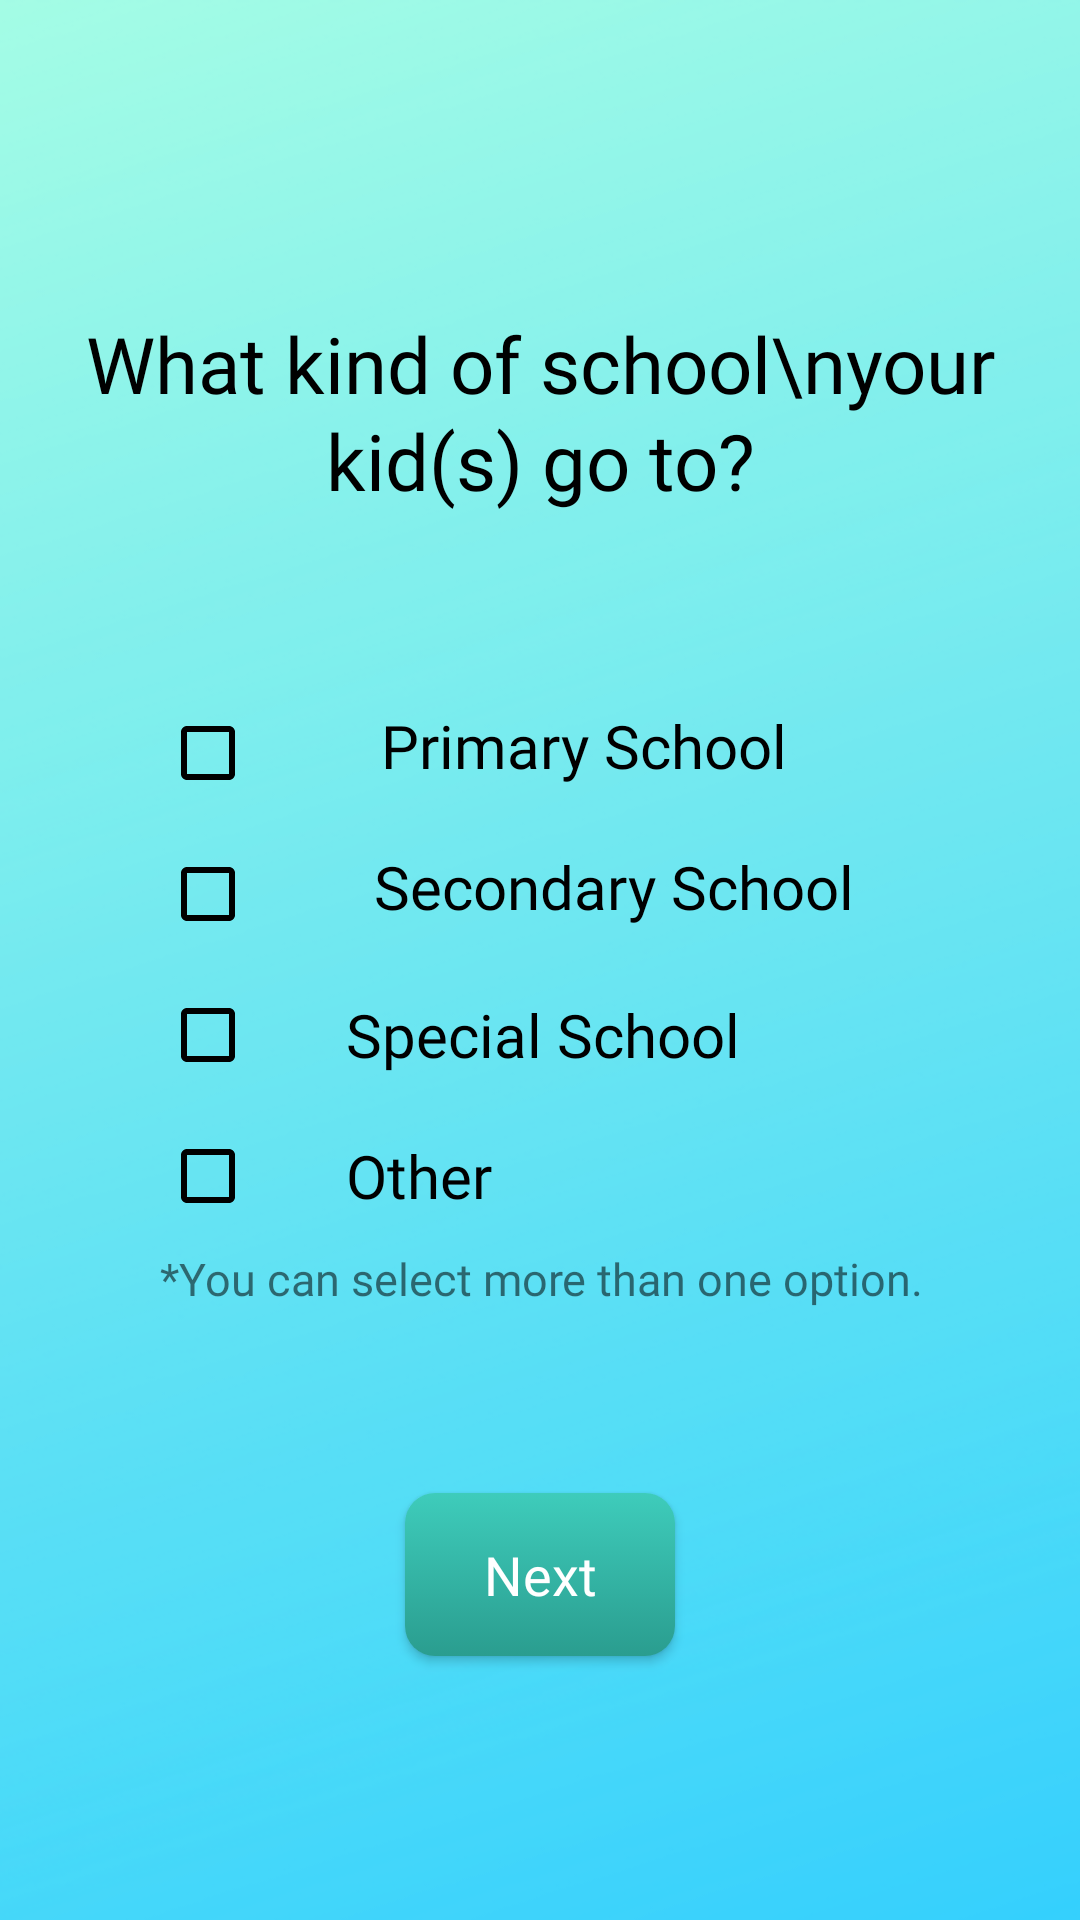

Write the Android layout XML for this screen, with the resource values it uses.
<!-- AndroidManifest.xml: activity theme Theme.AppCompat.Light.NoActionBar -->
<!-- res/layout/activity_q_school.xml -->
<?xml version="1.0" encoding="utf-8"?>
<androidx.constraintlayout.widget.ConstraintLayout xmlns:android="http://schemas.android.com/apk/res/android"
    xmlns:app="http://schemas.android.com/apk/res-auto"
    xmlns:tools="http://schemas.android.com/tools"
    android:layout_width="match_parent"
    android:layout_height="match_parent"
    android:background="@drawable/background"
    tools:context=".QSchoolActivity">


    <TextView
        android:id="@+id/textView"
        android:layout_width="match_parent"
        android:layout_height="wrap_content"
        android:layout_marginBottom="64dp"
        android:fontFamily="@font/opensansbold"
        android:gravity="center_horizontal"
        android:lineSpacingExtra="2dp"
        android:text="What kind of school\nyour kid(s) go to?"
        android:textAlignment="center"
        android:textColor="@android:color/black"
        android:textSize="26sp"
        app:layout_constraintBottom_toTopOf="@+id/school_linear"
        app:layout_constraintEnd_toEndOf="parent"
        app:layout_constraintHorizontal_bias="0.0"
        app:layout_constraintStart_toStartOf="parent" />

    <LinearLayout
        android:id="@+id/school_linear"
        android:layout_width="wrap_content"
        android:layout_height="wrap_content"
        android:layout_marginBottom="36dp"
        android:orientation="vertical"
        app:layout_constraintBottom_toTopOf="@+id/question_school_nextButton"
        app:layout_constraintEnd_toEndOf="parent"
        app:layout_constraintHorizontal_bias="0.505"
        app:layout_constraintStart_toStartOf="parent">

        <CheckBox
            android:id="@+id/checkBoxPrimary"
            android:layout_width="250dp"
            android:layout_height="wrap_content"
            android:layout_marginBottom="15dp"
            android:buttonTint="@android:color/black"
            android:fontFamily="@font/opensansbold"
            android:gravity="center_horizontal"
            android:text="Primary School"
            android:textColor="@android:color/black"
            android:textSize="20sp" />

        <CheckBox
            android:id="@+id/checkBoxSecondary"
            android:layout_width="250dp"
            android:layout_height="wrap_content"
            android:layout_marginBottom="15dp"
            android:buttonTint="@android:color/black"
            android:fontFamily="@font/opensansbold"
            android:gravity="center_horizontal"
            android:text="    Secondary School"
            android:textColor="@android:color/black"
            android:textSize="20sp" />

        <CheckBox
            android:id="@+id/checkBoxSpecial"
            android:layout_width="250dp"
            android:layout_height="wrap_content"
            android:layout_marginBottom="15dp"
            android:buttonTint="@android:color/black"
            android:fontFamily="@font/opensansbold"
            android:text="      Special School"
            android:textColor="@android:color/black"
            android:textSize="20sp" />

        <CheckBox
            android:id="@+id/checkBoxNone"
            android:layout_width="250dp"
            android:layout_height="wrap_content"
            android:buttonTint="@android:color/black"
            android:fontFamily="@font/opensansbold"
            android:text="      Other"
            android:textColor="@android:color/black"
            android:textSize="20sp" />

        <TextView
            android:id="@+id/hint"
            android:layout_width="wrap_content"
            android:layout_height="wrap_content"
            android:layout_marginTop="8dp"
            android:fontFamily="@font/opensans"
            android:text="*You can select more than one option."
            android:textSize="15sp" />

        <TextView
            android:id="@+id/question_school_error"
            android:layout_width="wrap_content"
            android:layout_height="wrap_content"
            android:layout_marginTop="5dp"
            android:text=""
            android:textColor="@android:color/holo_red_dark"
            android:textSize="15sp"
            app:layout_constraintEnd_toEndOf="parent"
            app:layout_constraintHorizontal_bias="0.422"
            app:layout_constraintStart_toStartOf="parent"
            app:layout_constraintTop_toBottomOf="@+id/hint" />

    </LinearLayout>

    <Button
        android:id="@+id/question_school_nextButton"
        android:layout_width="match_parent"
        android:layout_height="wrap_content"
        android:layout_gravity="center_horizontal"
        android:layout_marginBottom="88dp"
        android:layout_marginLeft="135dp"
        android:layout_marginRight="135dp"
        android:background="@drawable/intro_button_background"
        android:paddingLeft="20dp"
        android:paddingTop="15dp"
        android:paddingRight="20dp"
        android:paddingBottom="15dp"
        android:text="Next"
        android:textColor="@android:color/white"
        android:textSize="18sp"
        android:textAllCaps="false"
        android:fontFamily="@font/opensansbold"
        app:layout_constraintBottom_toBottomOf="parent"
        app:layout_constraintEnd_toEndOf="parent"
        app:layout_constraintHorizontal_bias="0.498"
        app:layout_constraintStart_toStartOf="parent" />

</androidx.constraintlayout.widget.ConstraintLayout>
<!-- resources referenced by this layout -->
<resources>
  <!-- drawable background: png bitmap (drawable, 76820 bytes) -->
  <!-- drawable intro_button_background (drawable) -->
  <?xml version="1.0" encoding="utf-8"?>
  <selector xmlns:android="http://schemas.android.com/apk/res/android">
      <item android:state_pressed="true" android:state_enabled="true" android:drawable="@drawable/button_pressed"/>
      <item android:state_focused="false" android:drawable="@drawable/intro_button_normal" />
      <item android:state_enabled="false" android:drawable="@drawable/button_disable"/>
  </selector>
  <!-- drawable button_pressed (drawable) -->
  <?xml version="1.0" encoding="utf-8"?>
  <shape xmlns:android="http://schemas.android.com/apk/res/android" android:shape="rectangle">
      <gradient
          android:angle="270"
          android:startColor="@color/colorAccent"
          android:endColor="@color/colorPrimary"/>
      <corners android:radius="10dp" />
      <stroke android:color="@color/colorAccent" />
  </shape>
  <!-- drawable intro_button_normal (drawable) -->
  <?xml version="1.0" encoding="utf-8"?>
  <shape xmlns:android="http://schemas.android.com/apk/res/android" android:shape="rectangle">
      <gradient
          android:angle="270"
          android:startColor="@color/colorAccent"
          android:endColor="@color/colorPrimary"/>
      <corners android:radius="10dp" />
      <stroke android:color="@color/colorPrimary" />
  </shape>
  <!-- drawable button_disable (drawable) -->
  <?xml version="1.0" encoding="utf-8"?>
  <shape xmlns:android="http://schemas.android.com/apk/res/android" android:shape="rectangle">
      <solid android:color="@color/disableButton" />
      <corners android:radius="10dp" />
  </shape>
  <color name="colorAccent">#3ECCBB</color>
  <color name="colorPrimary">#2A9D8F</color>
  <color name="disableButton">#A6A6A6</color>
</resources>
